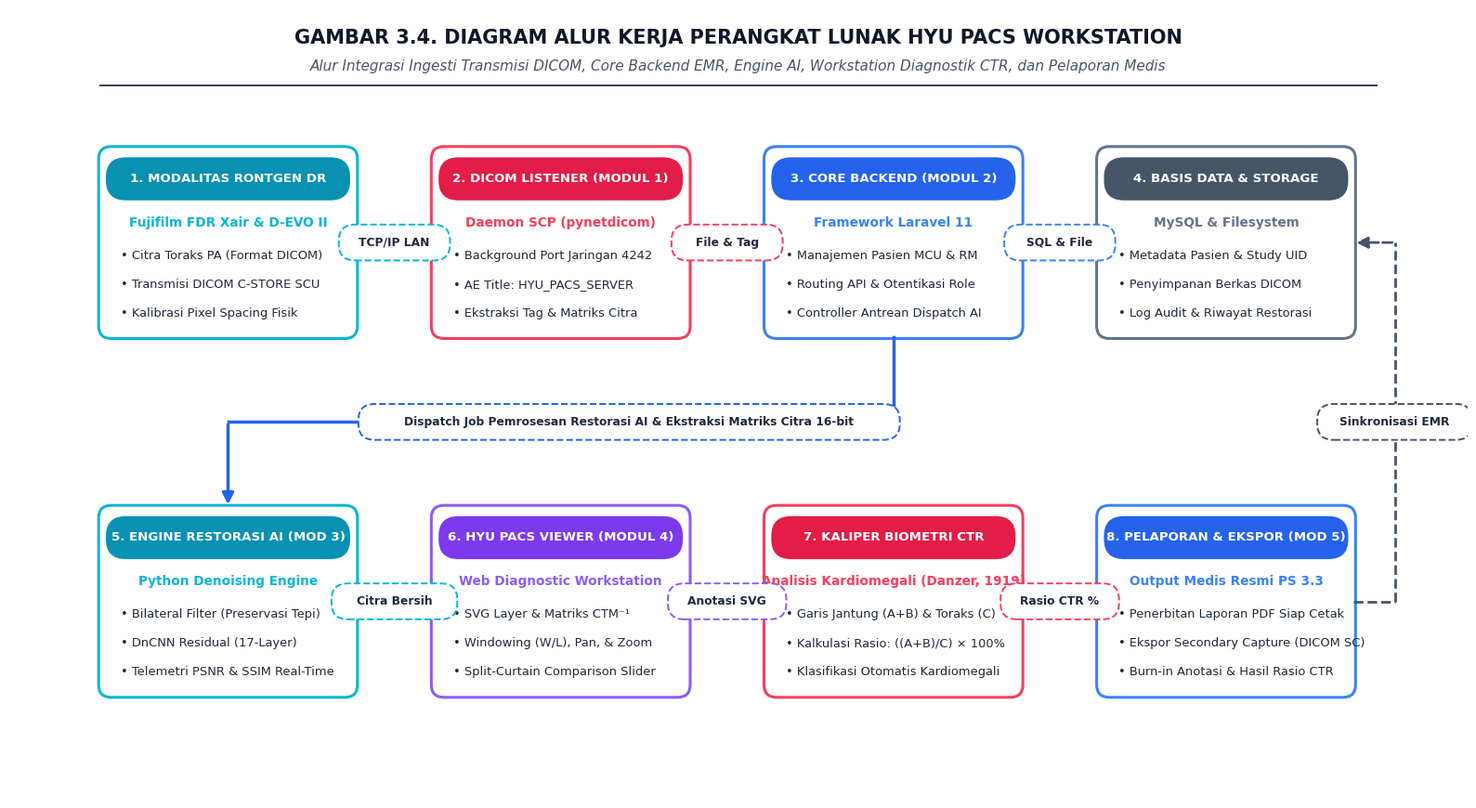

Here is the Python script that generated this plot:
# -*- coding: utf-8 -*-
import matplotlib.pyplot as plt
import matplotlib.patches as patches

# Set Publication Quality (Times New Roman, Academic Standard)
plt.rcParams['font.family'] = 'Times New Roman'
plt.rcParams['mathtext.fontset'] = 'stix'

# Create canvas in Wide/Landscape proportion (16 x 8.8 inches at 300 DPI)
fig, ax = plt.subplots(figsize=(16, 8.8), dpi=300)
ax.set_facecolor('#FFFFFF')
fig.patch.set_facecolor('#FFFFFF')

# Canvas limits
ax.set_xlim(0, 160)
ax.set_ylim(0, 88)
ax.axis('off')

# Title Block
ax.text(80, 84.8, "GAMBAR 3.4. DIAGRAM ALUR KERJA PERANGKAT LUNAK HYU PACS WORKSTATION",
        fontsize=15, fontweight='bold', ha='center', va='center', color='#0F172A')
ax.text(80, 81.6, "Alur Integrasi Ingesti Transmisi DICOM, Core Backend EMR, Engine AI, Workstation Diagnostik CTR, dan Pelaporan Medis",
        fontsize=11, fontstyle='italic', ha='center', va='center', color='#475569')
ax.plot([10, 150], [79.5, 79.5], color='#334155', linewidth=1.4)

# Colors matching user's preferred modern palette
C_TEAL = '#06B6D4'
C_TEAL_DARK = '#0891B2'
C_ROSE = '#F43F5E'
C_ROSE_DARK = '#E11D48'
C_BLUE = '#3B82F6'
C_BLUE_DARK = '#2563EB'
C_SLATE = '#64748B'
C_SLATE_DARK = '#475569'
C_PURPLE = '#8B5CF6'
C_PURPLE_DARK = '#7C3AED'

# Helper Function: Draw 4x4 Card (Dual-outline rounded card + colored pill header)
def draw_card_4x4(ax, x, y, w, h, pill_color, border_color, title, subtitle, bullets):
    outer_rect = patches.FancyBboxPatch(
        (x, y), w, h,
        boxstyle="round,pad=0.2,rounding_size=1.4",
        linewidth=2.2, edgecolor=border_color, facecolor='#FFFFFF', zorder=2
    )
    ax.add_patch(outer_rect)
    
    # Pill header badge (spanning nearly full width)
    pill_w = w - 1.6
    pill_h = 4.4
    pill_x = x + 0.8
    pill_y = y + h - pill_h - 1.2
    pill_rect = patches.FancyBboxPatch(
        (pill_x, pill_y), pill_w, pill_h,
        boxstyle="round,pad=0.2,rounding_size=2.2",
        linewidth=0, facecolor=pill_color, zorder=3
    )
    ax.add_patch(pill_rect)
    
    # Pill header text
    ax.text(x + w/2, pill_y + pill_h/2, title,
            fontsize=9.6, fontweight='bold', ha='center', va='center', color='#FFFFFF', zorder=4)
    
    # Subtitle (BOLD)
    ax.text(x + w/2, y + h - 8.3, subtitle,
            fontsize=9.8, fontweight='bold', ha='center', va='center', color=border_color, zorder=4)
    
    # Bullets (Large, readable font)
    curr_y = y + h - 12.0
    for b in bullets:
        ax.text(x + 2.2, curr_y, b,
                fontsize=9.4, ha='left', va='center', color='#1E293B', zorder=4)
        curr_y -= 3.2

# Helper Function: Draw Dashed Description Pill on connectors
def draw_dashed_pill(ax, cx, cy, text, border_color='#0284C7'):
    pill_w = len(text) * 0.80 + 3.8
    pill_h = 3.6
    rect = patches.FancyBboxPatch(
        (cx - pill_w/2, cy - pill_h/2), pill_w, pill_h,
        boxstyle="round,pad=0.2,rounding_size=1.8",
        linewidth=1.4, linestyle='--', edgecolor=border_color, facecolor='#FFFFFF', zorder=5
    )
    ax.add_patch(rect)
    ax.text(cx, cy, text, fontsize=8.8, fontweight='bold', ha='center', va='center', color='#1E293B', zorder=6)

# Card Dimensions & Grid Coordinates (4 Columns, 2 Rows)
CARD_W = 28.0
CARD_H = 21.0

# 4 Columns X
C1_X = 10.0
C2_X = 46.5
C3_X = 83.0
C4_X = 119.5

# 2 Rows Y
ROW_TOP_Y = 51.5   # Baris Atas
ROW_BOT_Y = 11.5   # Baris Bawah

# ==================== BARIS ATAS (4 SHAPES) ====================
# 1. Modalitas DR (Teal)
draw_card_4x4(ax, C1_X, ROW_TOP_Y, CARD_W, CARD_H,
              pill_color=C_TEAL_DARK, border_color=C_TEAL,
              title="1. MODALITAS RONTGEN DR",
              subtitle="Fujifilm FDR Xair & D-EVO II",
              bullets=[
                  "• Citra Toraks PA (Format DICOM)",
                  "• Transmisi DICOM C-STORE SCU",
                  "• Kalibrasi Pixel Spacing Fisik"
              ])

# 2. Modul 1 DICOM Listener (Rose/Pink)
draw_card_4x4(ax, C2_X, ROW_TOP_Y, CARD_W, CARD_H,
              pill_color=C_ROSE_DARK, border_color=C_ROSE,
              title="2. DICOM LISTENER (MODUL 1)",
              subtitle="Daemon SCP (pynetdicom)",
              bullets=[
                  "• Background Port Jaringan 4242",
                  "• AE Title: HYU_PACS_SERVER",
                  "• Ekstraksi Tag & Matriks Citra"
              ])

# 3. Modul 2 Backend Laravel (Royal Blue)
draw_card_4x4(ax, C3_X, ROW_TOP_Y, CARD_W, CARD_H,
              pill_color=C_BLUE_DARK, border_color=C_BLUE,
              title="3. CORE BACKEND (MODUL 2)",
              subtitle="Framework Laravel 11",
              bullets=[
                  "• Manajemen Pasien MCU & RM",
                  "• Routing API & Otentikasi Role",
                  "• Controller Antrean Dispatch AI"
              ])

# 4. Basis Data MySQL & Storage (Slate Gray)
draw_card_4x4(ax, C4_X, ROW_TOP_Y, CARD_W, CARD_H,
              pill_color=C_SLATE_DARK, border_color=C_SLATE,
              title="4. BASIS DATA & STORAGE",
              subtitle="MySQL & Filesystem",
              bullets=[
                  "• Metadata Pasien & Study UID",
                  "• Penyimpanan Berkas DICOM",
                  "• Log Audit & Riwayat Restorasi"
              ])

# ==================== CONNECTORS BARIS ATAS ====================
# 1 -> 2
ax.annotate('', xy=(C2_X, ROW_TOP_Y + CARD_H/2), xytext=(C1_X + CARD_W, ROW_TOP_Y + CARD_H/2),
            arrowprops=dict(arrowstyle="-|>", color=C_TEAL, lw=2.5, mutation_scale=18), zorder=3)
draw_dashed_pill(ax, (C1_X + CARD_W + C2_X)/2, ROW_TOP_Y + CARD_H/2, "TCP/IP LAN", border_color=C_TEAL)

# 2 -> 3
ax.annotate('', xy=(C3_X, ROW_TOP_Y + CARD_H/2), xytext=(C2_X + CARD_W, ROW_TOP_Y + CARD_H/2),
            arrowprops=dict(arrowstyle="-|>", color=C_ROSE, lw=2.5, mutation_scale=18), zorder=3)
draw_dashed_pill(ax, (C2_X + CARD_W + C3_X)/2, ROW_TOP_Y + CARD_H/2, "File & Tag", border_color=C_ROSE)

# 3 <-> 4 (Bidirectional)
ax.annotate('', xy=(C4_X, ROW_TOP_Y + CARD_H/2), xytext=(C3_X + CARD_W, ROW_TOP_Y + CARD_H/2),
            arrowprops=dict(arrowstyle="<|-|>", color=C_BLUE, lw=2.5, mutation_scale=18), zorder=3)
draw_dashed_pill(ax, (C3_X + CARD_W + C4_X)/2, ROW_TOP_Y + CARD_H/2, "SQL & File", border_color=C_BLUE)

# ==================== TRANSISI DARI ATAS KE BAWAH ====================
# Turun dari Box 3 ke Box 5
top_mid_x = C3_X + CARD_W/2
bot_mid_x = C1_X + CARD_W/2
elbow_y = (ROW_TOP_Y + ROW_BOT_Y + CARD_H) / 2  # ~ 42.0

ax.plot([top_mid_x, top_mid_x], [ROW_TOP_Y, elbow_y], color=C_BLUE_DARK, lw=2.5, zorder=3)
ax.plot([top_mid_x, bot_mid_x], [elbow_y, elbow_y], color=C_BLUE_DARK, lw=2.5, zorder=3)
ax.annotate('', xy=(bot_mid_x, ROW_BOT_Y + CARD_H), xytext=(bot_mid_x, elbow_y),
            arrowprops=dict(arrowstyle="-|>", color=C_BLUE_DARK, lw=2.5, mutation_scale=18), zorder=3)

# Badge pada panah transisi (LARGE & BOLD)
draw_dashed_pill(ax, 68.0, elbow_y, "Dispatch Job Pemrosesan Restorasi AI & Ekstraksi Matriks Citra 16-bit", border_color=C_BLUE_DARK)

# ==================== BARIS BAWAH (4 SHAPES) ====================
# 5. Engine Restorasi AI (Teal)
draw_card_4x4(ax, C1_X, ROW_BOT_Y, CARD_W, CARD_H,
              pill_color=C_TEAL_DARK, border_color=C_TEAL,
              title="5. ENGINE RESTORASI AI (MOD 3)",
              subtitle="Python Denoising Engine",
              bullets=[
                  "• Bilateral Filter (Preservasi Tepi)",
                  "• DnCNN Residual (17-Layer)",
                  "• Telemetri PSNR & SSIM Real-Time"
              ])

# 6. Hyu PACS Viewer (Purple)
draw_card_4x4(ax, C2_X, ROW_BOT_Y, CARD_W, CARD_H,
              pill_color=C_PURPLE_DARK, border_color=C_PURPLE,
              title="6. HYU PACS VIEWER (MODUL 4)",
              subtitle="Web Diagnostic Workstation",
              bullets=[
                  "• SVG Layer & Matriks CTM⁻¹",
                  "• Windowing (W/L), Pan, & Zoom",
                  "• Split-Curtain Comparison Slider"
              ])

# 7. Kaliper Biometri CTR (Rose/Red)
draw_card_4x4(ax, C3_X, ROW_BOT_Y, CARD_W, CARD_H,
              pill_color=C_ROSE_DARK, border_color=C_ROSE,
              title="7. KALIPER BIOMETRI CTR",
              subtitle="Analisis Kardiomegali (Danzer, 1919)",
              bullets=[
                  "• Garis Jantung (A+B) & Toraks (C)",
                  "• Kalkulasi Rasio: ((A+B)/C) × 100%",
                  "• Klasifikasi Otomatis Kardiomegali"
              ])

# 8. Pelaporan & Ekspor (Blue)
draw_card_4x4(ax, C4_X, ROW_BOT_Y, CARD_W, CARD_H,
              pill_color=C_BLUE_DARK, border_color=C_BLUE,
              title="8. PELAPORAN & EKSPOR (MOD 5)",
              subtitle="Output Medis Resmi PS 3.3",
              bullets=[
                  "• Penerbitan Laporan PDF Siap Cetak",
                  "• Ekspor Secondary Capture (DICOM SC)",
                  "• Burn-in Anotasi & Hasil Rasio CTR"
              ])

# ==================== CONNECTORS BARIS BAWAH ====================
# 5 -> 6
ax.annotate('', xy=(C2_X, ROW_BOT_Y + CARD_H/2), xytext=(C1_X + CARD_W, ROW_BOT_Y + CARD_H/2),
            arrowprops=dict(arrowstyle="-|>", color=C_TEAL, lw=2.5, mutation_scale=18), zorder=3)
draw_dashed_pill(ax, (C1_X + CARD_W + C2_X)/2, ROW_BOT_Y + CARD_H/2, "Citra Bersih", border_color=C_TEAL)

# 6 -> 7
ax.annotate('', xy=(C3_X, ROW_BOT_Y + CARD_H/2), xytext=(C2_X + CARD_W, ROW_BOT_Y + CARD_H/2),
            arrowprops=dict(arrowstyle="-|>", color=C_PURPLE, lw=2.5, mutation_scale=18), zorder=3)
draw_dashed_pill(ax, (C2_X + CARD_W + C3_X)/2, ROW_BOT_Y + CARD_H/2, "Anotasi SVG", border_color=C_PURPLE)

# 7 -> 8
ax.annotate('', xy=(C4_X, ROW_BOT_Y + CARD_H/2), xytext=(C3_X + CARD_W, ROW_BOT_Y + CARD_H/2),
            arrowprops=dict(arrowstyle="-|>", color=C_ROSE, lw=2.5, mutation_scale=18), zorder=3)
draw_dashed_pill(ax, (C3_X + CARD_W + C4_X)/2, ROW_BOT_Y + CARD_H/2, "Rasio CTR %", border_color=C_ROSE)

# Feedback Loop dari Box 8 kembali ke Box 4 (MySQL / EMR)
feedback_x = C4_X + CARD_W + 4.5
ax.plot([C4_X + CARD_W, feedback_x], [ROW_BOT_Y + CARD_H/2, ROW_BOT_Y + CARD_H/2], color=C_SLATE_DARK, lw=2.0, linestyle='--', zorder=3)
ax.plot([feedback_x, feedback_x], [ROW_BOT_Y + CARD_H/2, ROW_TOP_Y + CARD_H/2], color=C_SLATE_DARK, lw=2.0, linestyle='--', zorder=3)
ax.annotate('', xy=(C4_X + CARD_W, ROW_TOP_Y + CARD_H/2), xytext=(feedback_x, ROW_TOP_Y + CARD_H/2),
            arrowprops=dict(arrowstyle="-|>", color=C_SLATE_DARK, lw=2.0, linestyle='--', mutation_scale=18), zorder=3)
draw_dashed_pill(ax, feedback_x, (ROW_TOP_Y + ROW_BOT_Y + CARD_H)/2, "Sinkronisasi EMR", border_color=C_SLATE_DARK)

plt.tight_layout()
output_png = 'Gambar_3_4_Lebar_4x4_Hyu_PACS.png'
plt.savefig(output_png, dpi=300, facecolor='#FFFFFF', bbox_inches='tight')
plt.close()

print(f"Berhasil merender gambar resolusi tinggi 300 DPI dengan teks besar & ringkas: {output_png}")
